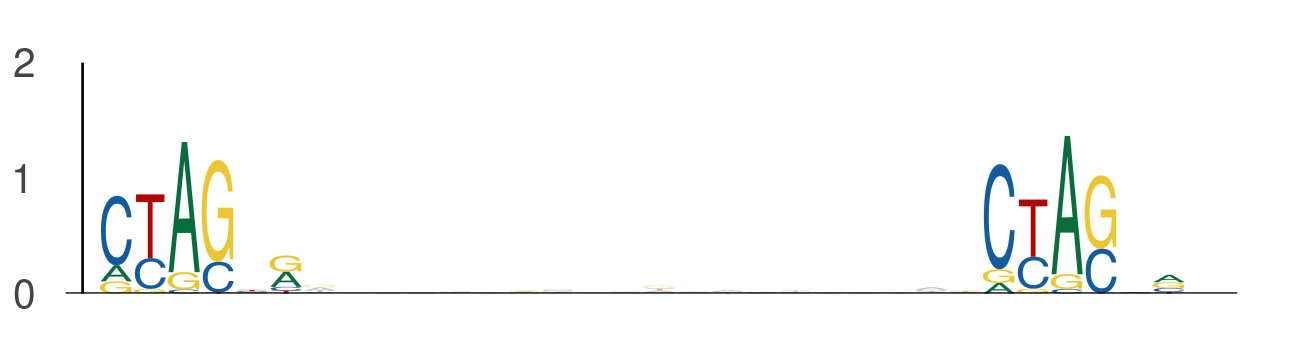

Data behind this chart, as committed beside it:
seq_index, start_position, end_position, is_reversed_complement
4985, 66, 72, 0
4985, 92, 98, 0
6072, 96, 102, 0
6072, 122, 128, 0
5434, 71, 77, 0
5434, 97, 103, 0
843, 102, 108, 0
843, 128, 134, 0
1170, 1, 7, 0
1170, 27, 33, 0
1387, 10, 16, 0
1387, 36, 42, 0
1387, 73, 79, 0
1387, 99, 105, 0
3942, 37, 43, 0
3942, 63, 69, 0
2085, 1, 7, 0
2085, 27, 33, 0
3043, 96, 102, 0
3043, 122, 128, 0
4671, 90, 96, 0
4671, 116, 122, 0
5936, 41, 47, 0
5936, 67, 73, 0
1273, 117, 123, 0
1273, 143, 149, 0
4171, 36, 42, 0
4171, 62, 68, 0
2535, 96, 102, 0
2535, 122, 128, 0
4755, 127, 133, 0
4755, 153, 159, 0
2747, 16, 22, 0
2747, 42, 48, 0
4124, 30, 36, 0
4124, 56, 62, 0
3689, 1, 7, 0
3689, 27, 33, 0
1231, 65, 71, 0
1231, 91, 97, 0
1231, 36, 42, 0
1231, 62, 68, 0
4116, 34, 40, 0
4116, 60, 66, 0
2387, 34, 40, 0
2387, 60, 66, 0
3321, 33, 39, 0
3321, 59, 65, 0
5810, 31, 37, 0
5810, 57, 63, 0
5070, 14, 20, 0
5070, 40, 46, 0
5028, 69, 75, 0
5028, 95, 101, 0
4353, 31, 37, 0
4353, 57, 63, 0
607, 32, 38, 0
607, 58, 64, 0
5459, 93, 99, 0
5459, 119, 125, 0
... 914 more rows
